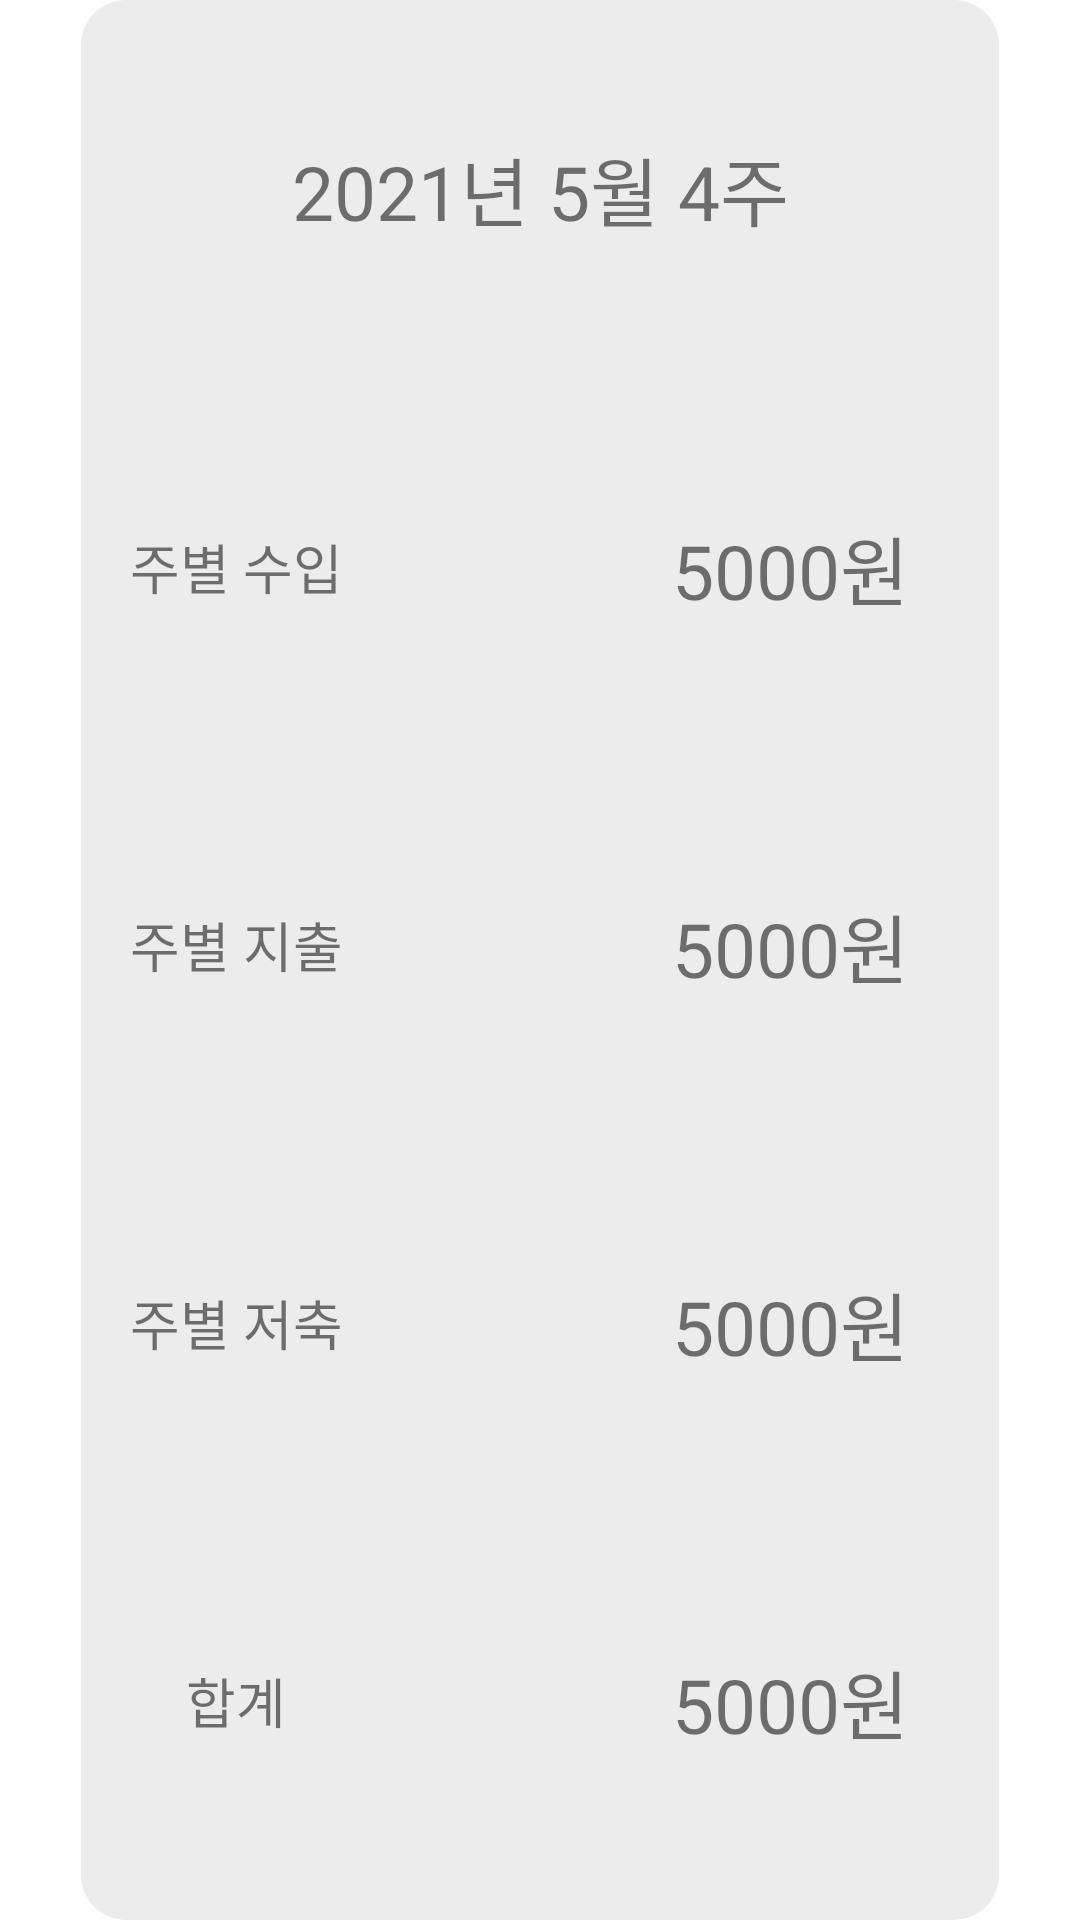

Here is an Android app screen rendered from its layout file. Give the layout XML and the strings, colors and styles it references.
<!-- AndroidManifest.xml: application theme Theme.Sseumsseum -->
<!-- res/layout/fragment_week.xml -->
<?xml version="1.0" encoding="utf-8"?>
<androidx.constraintlayout.widget.ConstraintLayout xmlns:android="http://schemas.android.com/apk/res/android"
    xmlns:tools="http://schemas.android.com/tools"
    android:layout_width="match_parent"
    android:layout_height="match_parent"
    xmlns:app="http://schemas.android.com/apk/res-auto"
    tools:context=".WeekFragment">

    <LinearLayout
        android:layout_width="0dp"
        android:layout_height="0dp"
        android:background="@drawable/main_layout"
        android:orientation="vertical"
        android:paddingBottom="10dp"
        app:layout_constraintBottom_toBottomOf="parent"
        app:layout_constraintLeft_toLeftOf="parent"
        app:layout_constraintRight_toRightOf="parent"
        app:layout_constraintTop_toTopOf="parent"
        app:layout_constraintWidth_percent="0.85">

        <TextView
            android:layout_width="match_parent"
            android:layout_height="0dp"
            android:layout_weight="1"
            android:gravity="center"
            android:text="2021년 5월 4주"
            android:textSize="25sp" />

        <androidx.constraintlayout.widget.ConstraintLayout
            android:layout_width="match_parent"
            android:layout_height="0dp"
            android:layout_weight="1"
            android:orientation="vertical"
            android:paddingRight="@dimen/main_right_padding">

            <TextView
                android:layout_width="0dp"
                android:layout_height="match_parent"
                android:gravity="center"
                android:text="주별 수입"
                android:textSize="@dimen/main_category_text"
                app:layout_constraintLeft_toLeftOf="parent"
                app:layout_constraintWidth_percent="0.35" />

            <TextView
                android:layout_width="0dp"
                android:layout_height="wrap_content"
                android:background="@drawable/text_button_selector"
                android:clickable="true"
                android:gravity="bottom|right"
                android:paddingTop="@dimen/text_button_top_padding"
                android:paddingBottom="@dimen/text_button_bottom_padding"
                android:paddingRight="@dimen/text_button_right_padding"
                android:text="5000원"
                android:textSize="@dimen/main_money_text"
                app:layout_constraintBottom_toBottomOf="parent"
                app:layout_constraintRight_toRightOf="parent"
                app:layout_constraintTop_toTopOf="parent"
                app:layout_constraintWidth_percent="0.65" />
        </androidx.constraintlayout.widget.ConstraintLayout>

        <androidx.constraintlayout.widget.ConstraintLayout
            android:layout_width="match_parent"
            android:layout_height="0dp"
            android:layout_weight="1"
            android:orientation="vertical"
            android:paddingRight="@dimen/main_right_padding">

            <TextView
                android:layout_width="0dp"
                android:layout_height="match_parent"
                android:gravity="center"
                android:text="주별 지출"
                android:textSize="@dimen/main_category_text"
                app:layout_constraintLeft_toLeftOf="parent"
                app:layout_constraintWidth_percent="0.35" />

            <TextView
                android:layout_width="0dp"
                android:layout_height="wrap_content"
                android:background="@drawable/text_button_selector"
                android:clickable="true"
                android:gravity="bottom|right"
                android:paddingTop="@dimen/text_button_top_padding"
                android:paddingBottom="@dimen/text_button_bottom_padding"
                android:paddingRight="@dimen/text_button_right_padding"
                android:text="5000원"
                android:textSize="@dimen/main_money_text"
                app:layout_constraintBottom_toBottomOf="parent"
                app:layout_constraintRight_toRightOf="parent"
                app:layout_constraintTop_toTopOf="parent"
                app:layout_constraintWidth_percent="0.65" />
        </androidx.constraintlayout.widget.ConstraintLayout>

        <androidx.constraintlayout.widget.ConstraintLayout
            android:layout_width="match_parent"
            android:layout_height="0dp"
            android:layout_weight="1"
            android:orientation="vertical"
            android:paddingRight="@dimen/main_right_padding">

            <TextView
                android:layout_width="0dp"
                android:layout_height="match_parent"
                android:gravity="center"
                android:text="주별 저축"
                android:textSize="@dimen/main_category_text"
                app:layout_constraintLeft_toLeftOf="parent"
                app:layout_constraintWidth_percent="0.35"
                tools:layout_editor_absoluteY="0dp" />

            <TextView
                android:layout_width="0dp"
                android:layout_height="wrap_content"
                android:background="@drawable/text_button_selector"
                android:clickable="true"
                android:gravity="bottom|right"
                android:paddingTop="@dimen/text_button_top_padding"
                android:paddingBottom="@dimen/text_button_bottom_padding"
                android:paddingRight="@dimen/text_button_right_padding"
                android:text="5000원"
                android:textSize="@dimen/main_money_text"
                app:layout_constraintBottom_toBottomOf="parent"
                app:layout_constraintRight_toRightOf="parent"
                app:layout_constraintTop_toTopOf="parent"
                app:layout_constraintWidth_percent="0.65" />
        </androidx.constraintlayout.widget.ConstraintLayout>

        <androidx.constraintlayout.widget.ConstraintLayout
            android:layout_width="match_parent"
            android:layout_height="0dp"
            android:layout_weight="1"
            android:orientation="vertical"
            android:paddingRight="@dimen/main_right_padding">

            <TextView
                android:layout_width="0dp"
                android:layout_height="match_parent"
                android:gravity="center"
                android:text="합계"
                android:textSize="@dimen/main_category_text"
                app:layout_constraintLeft_toLeftOf="parent"
                app:layout_constraintWidth_percent="0.35" />

            <TextView
                android:layout_width="0dp"
                android:layout_height="wrap_content"
                android:background="@drawable/text_button_selector"
                android:clickable="true"
                android:gravity="bottom|right"
                android:paddingTop="@dimen/text_button_top_padding"
                android:paddingBottom="@dimen/text_button_bottom_padding"
                android:paddingRight="@dimen/text_button_right_padding"
                android:text="5000원"
                android:textSize="@dimen/main_money_text"
                app:layout_constraintBottom_toBottomOf="parent"
                app:layout_constraintRight_toRightOf="parent"
                app:layout_constraintTop_toTopOf="parent"
                app:layout_constraintWidth_percent="0.65" />
        </androidx.constraintlayout.widget.ConstraintLayout>
    </LinearLayout>

</androidx.constraintlayout.widget.ConstraintLayout>
<!-- resources referenced by this layout -->
<resources>
  <dimen name="main_category_text">18sp</dimen>
  <dimen name="main_money_text">25sp</dimen>
  <dimen name="main_right_padding">10dp</dimen>
  <dimen name="text_button_bottom_padding">5dp</dimen>
  <dimen name="text_button_right_padding">20dp</dimen>
  <dimen name="text_button_top_padding">5dp</dimen>
  <!-- drawable main_layout (drawable) -->
  <?xml version="1.0" encoding="utf-8"?>
  <shape
      xmlns:android="http://schemas.android.com/apk/res/android"
      android:shape="rectangle">
      <solid
          android:color="#ECECEC"/>
      <corners
          android:radius="15dp"/>
  
  </shape>
  <!-- drawable text_button_selector (drawable) -->
  <?xml version="1.0" encoding="utf-8"?>
  <selector xmlns:android="http://schemas.android.com/apk/res/android">
      <item android:state_pressed="true"
          android:drawable="@drawable/text_button_selected"/>
      <item android:drawable="@drawable/text_button_unselected"/>
  </selector>
  <style name="Theme.Sseumsseum" parent="Theme.MaterialComponents.DayNight.DarkActionBar">
          
          <item name="colorPrimary">@color/purple</item>
          <item name="colorPrimaryVariant">@color/purple</item>
          <item name="colorOnPrimary">@color/white</item>
          
          <item name="colorSecondary">@color/purple</item>
          <item name="colorSecondaryVariant">#785E8F</item>
          <item name="colorOnSecondary">@color/white</item>
          
          <item name="android:statusBarColor" tools:targetApi="l">?attr/colorPrimaryVariant</item>
          
          <item name="fontFamily">@font/nanumsquare_acb</item>
          <item name="android:includeFontPadding">false</item>
      </style>
  <!-- drawable text_button_selected (drawable) -->
  <?xml version="1.0" encoding="utf-8"?>
  <shape xmlns:android="http://schemas.android.com/apk/res/android"
      android:shape="rectangle">
      <solid
          android:color="#686868"/>
      <corners
          android:radius="30dp"/>
  </shape>
  <color name="purple">#A783C9</color>
  <color name="white">#FFFFFFFF</color>
</resources>
